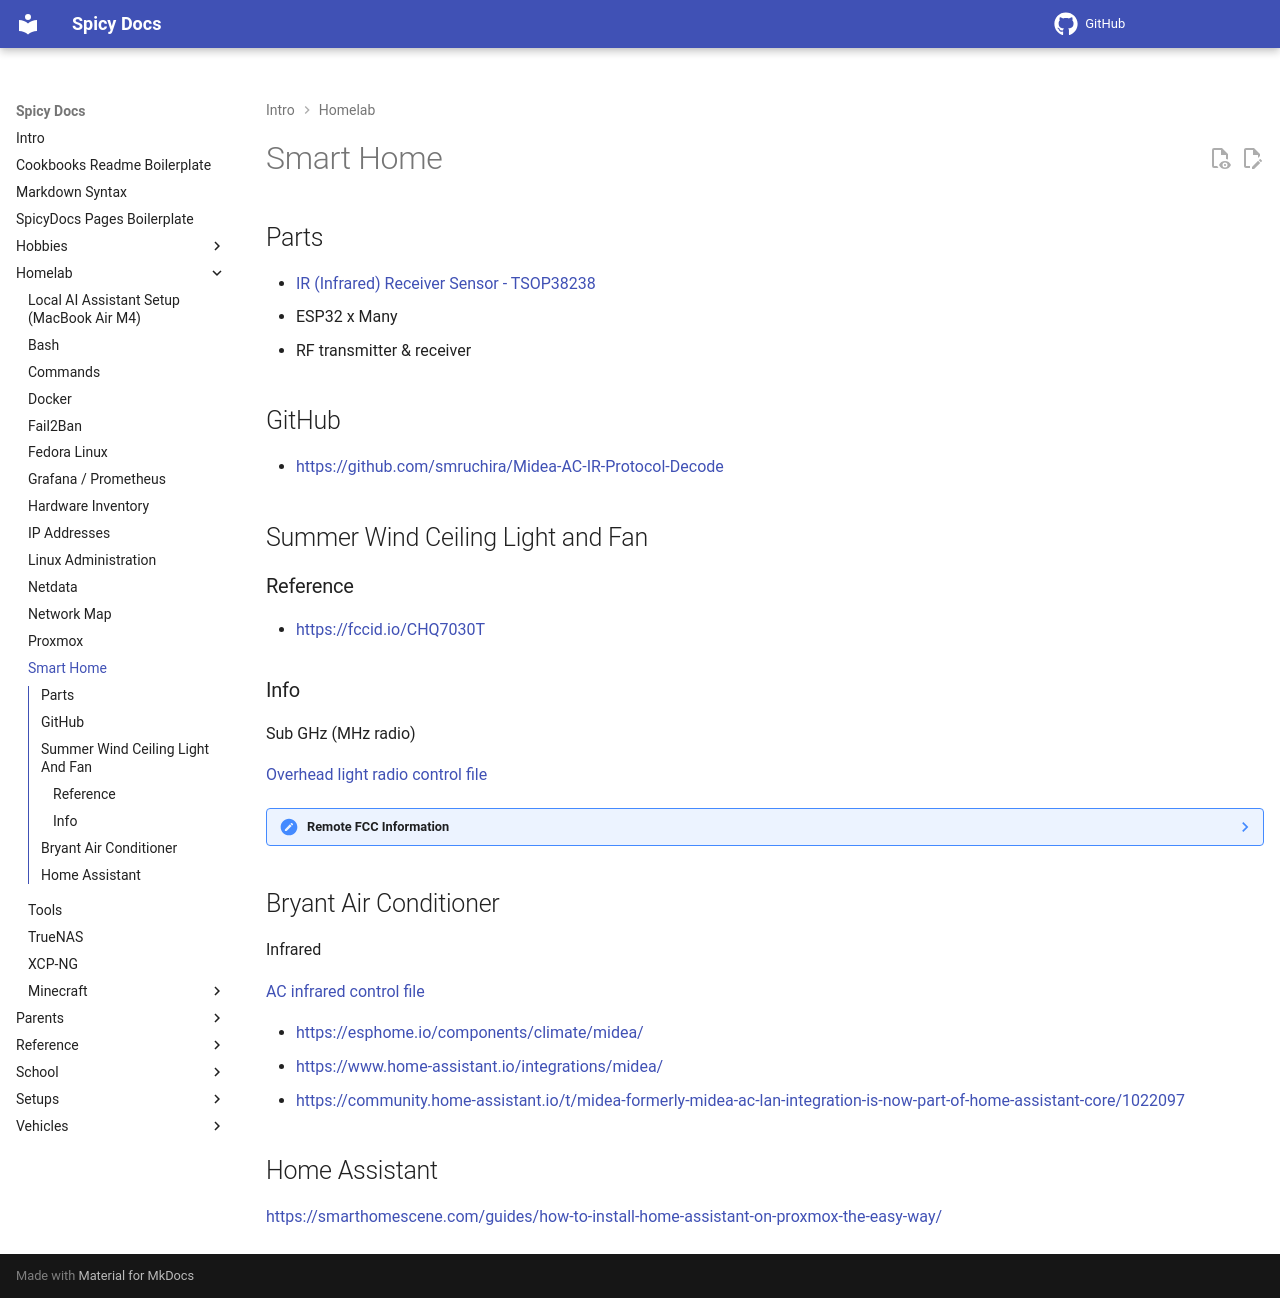

repository: spicyFajitas/cookbooks · page: homelab/smart-home/index.html · generator: mkdocs

# Smart Home

## Parts

- [IR (Infrared) Receiver Sensor - TSOP38238](https://www.adafruit.com/product/157)
- ESP32 x Many
- RF transmitter & receiver

## GitHub

- <https://github.com/smruchira/Midea-AC-IR-Protocol-Decode>

## Summer Wind Ceiling Light and Fan

### Reference

- <https://fccid.io/CHQ7030T>

### Info

Sub GHz (MHz radio)

[Overhead light radio control file](../../../../../../Downloads/Light_toggle.sub)

??? Note "Remote FCC Information"
    | FCC ID             | Device Details                     |
    | ------------------ | ---------------------------------- |
    | FCC ID             | CHQ7030T                           |
    | Mirrors            | fcc.id / gov / fccid.ai            |
    | Grantee Code       | CHQ                                |
    | Product Code       | 7030T                              |
    | Applicant Business | Rhine Electronics Co Ltd           |
    | Related Domains    | rhine-e.com.tw                     |
    | Equipment Class    | Transmitter of Remote Control      |
    | Test Firm          | Electronics Testing Center, Taiwan |

    | Operating Frequencies |                     |                   |
    | --------------------- | ------------------- | ----------------- |
    | Frequency Range       | Application Purpose | Final Action Date |
    | 303.849 MHz           | Original Equipment  | 2008-01-09        |

## Bryant Air Conditioner

Infrared

[AC infrared control file](../../../../../../Downloads/Reeeeeeeeee.ir)

- <https://esphome.io/components/climate/midea/>
- <https://www.home-assistant.io/integrations/midea/>
- <https://community.home-assistant.io/t/midea-formerly-midea-ac-lan-integration-is-now-part-of-home-assistant-core/1022097>

## Home Assistant

<https://smarthomescene.com/guides/how-to-install-home-assistant-on-proxmox-the-easy-way/>
